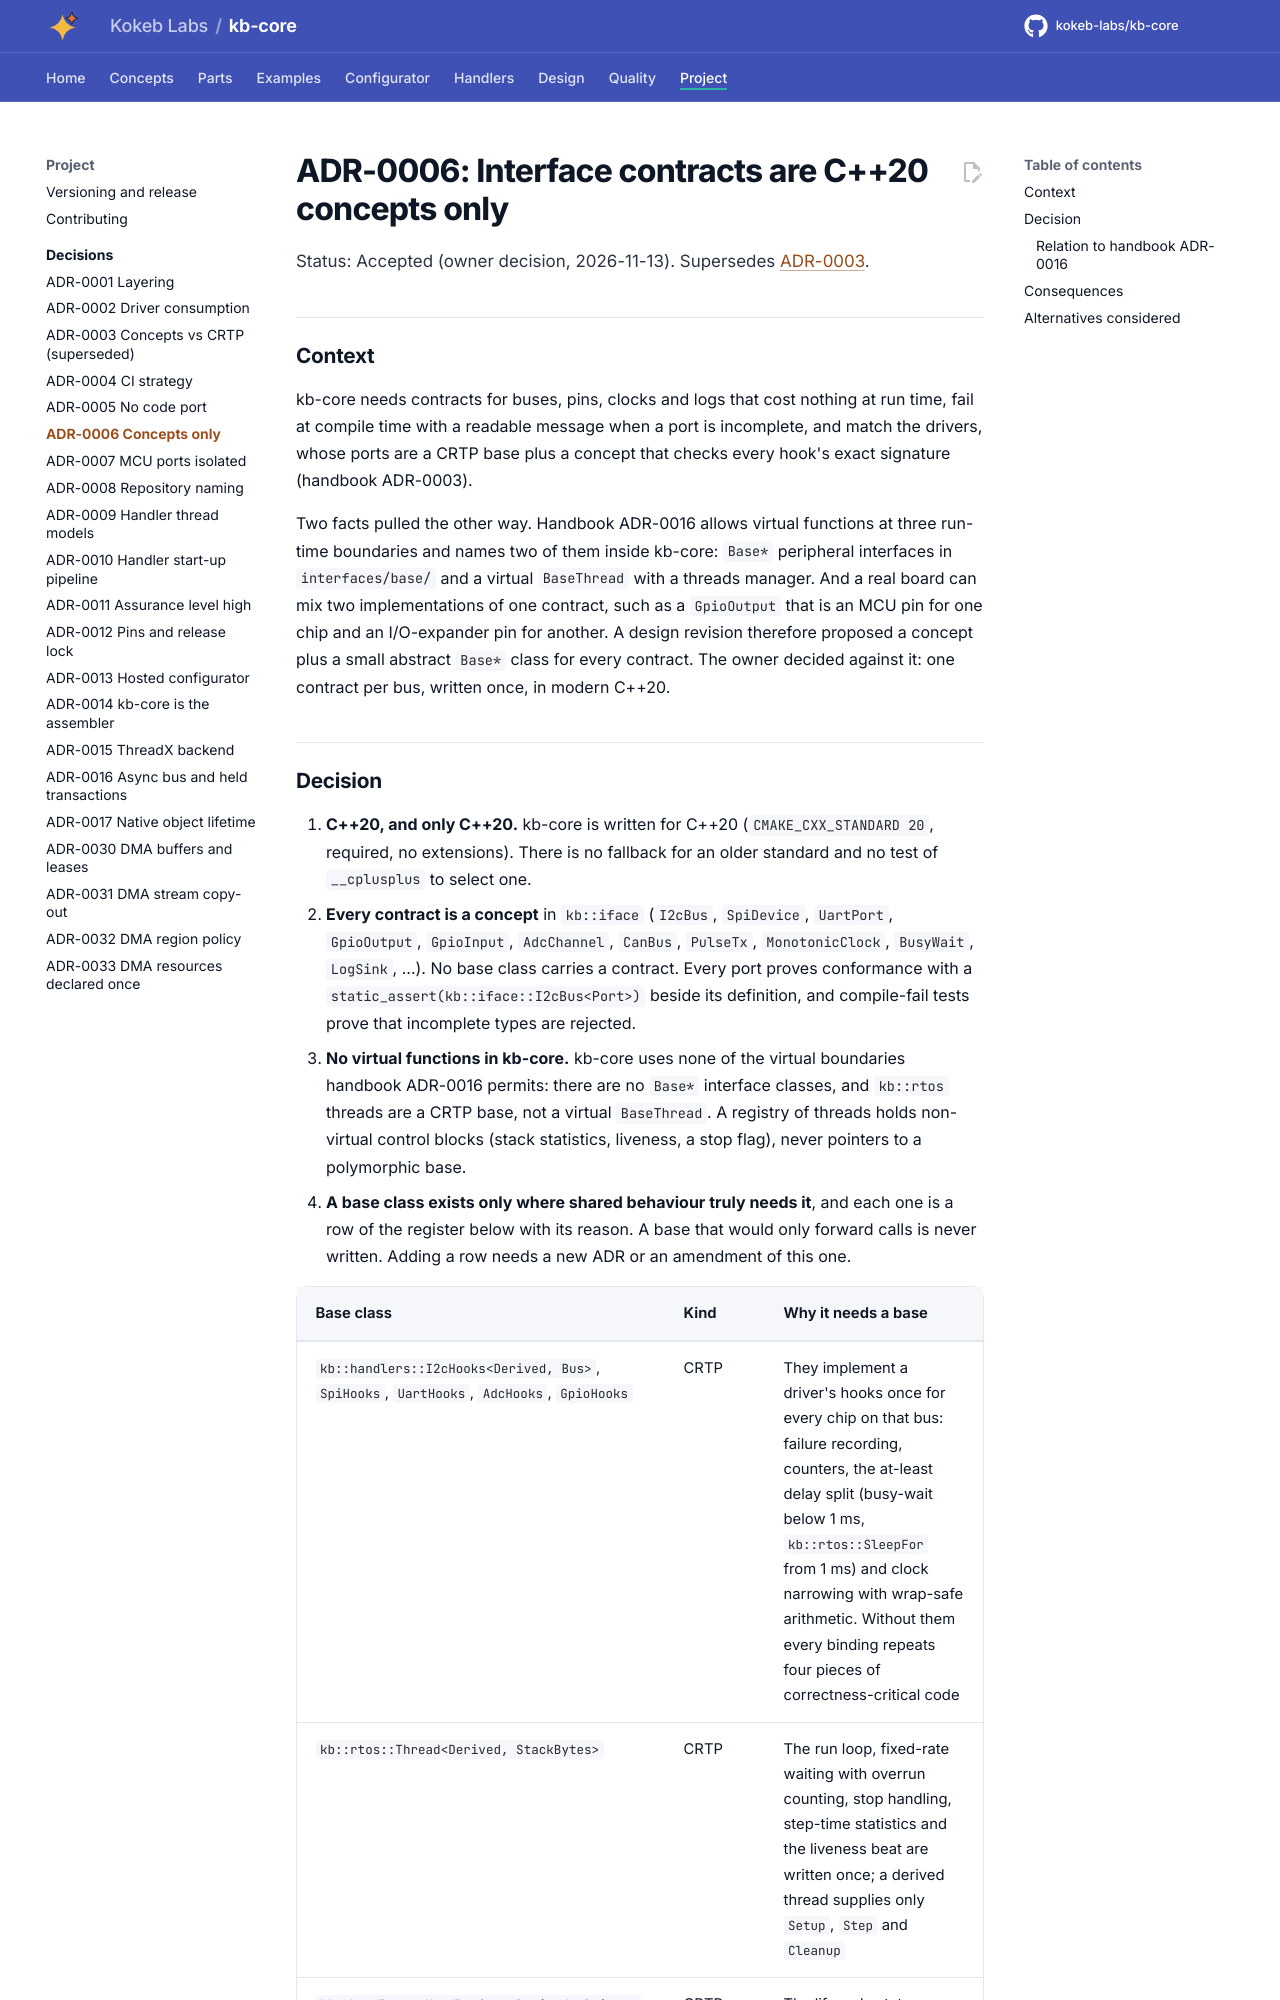

repository: kokeb-labs/kb-core · page: dev/adr/ADR-0006-concepts-only/index.html · generator: mkdocs

# ADR-0006: Interface contracts are C++20 concepts only

Status: Accepted (owner decision, 2026-11-13). Supersedes [ADR-0003](ADR-0003-concepts-vs-crtp.md).

## Context

kb-core needs contracts for buses, pins, clocks and logs that cost nothing at run time, fail at compile time with
a readable message when a port is incomplete, and match the drivers, whose ports are a CRTP base plus a concept
that checks every hook's exact signature (handbook ADR-0003).

Two facts pulled the other way. Handbook ADR-0016 allows virtual functions at three run-time boundaries and names
two of them inside kb-core: `Base*` peripheral interfaces in `interfaces/base/` and a virtual `BaseThread` with a
threads manager. And a real board can mix two implementations of one contract, such as a `GpioOutput` that is an
MCU pin for one chip and an I/O-expander pin for another. A design revision therefore proposed a concept plus a
small abstract `Base*` class for every contract. The owner decided against it: one contract per bus, written
once, in modern C++20.
